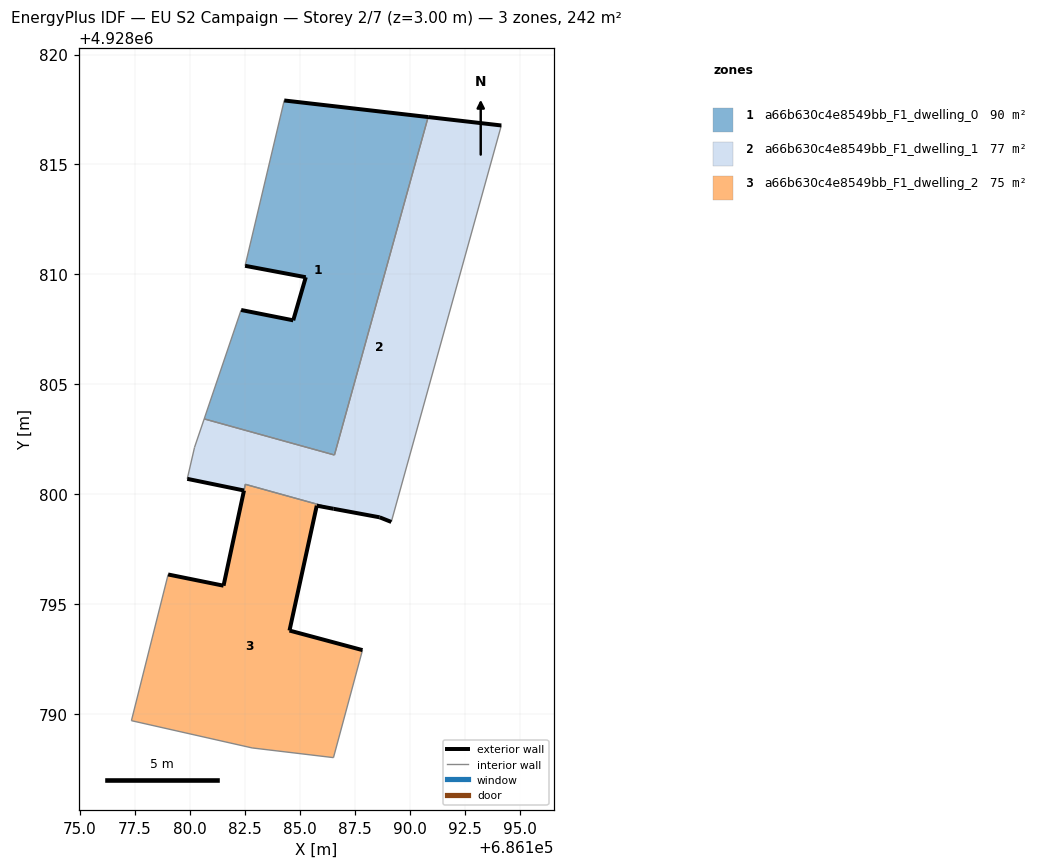
=== STOREY PLAN SPEC (per zone: floor XY polygon, exterior-wall plan segments, windows/doors) ===
zone 1: a66b630c4e8549bb_F1_dwelling_0  (90.5 m²)
  floor: (686186.57, 4928801.78) (686190.84, 4928817.16) (686184.29, 4928817.91) (686182.51, 4928810.39) (686185.27, 4928809.87) (686184.70, 4928807.91) (686182.33, 4928808.38) (686180.65, 4928803.43)
  exterior wall: (686184.70, 4928807.91) – (686185.27, 4928809.87)  [2.0 m]
  exterior wall: (686185.27, 4928809.87) – (686182.51, 4928810.39)  [2.8 m]
  exterior wall: (686184.29, 4928817.91) – (686190.84, 4928817.16)  [6.6 m]
  exterior wall: (686182.33, 4928808.38) – (686184.70, 4928807.91)  [2.4 m]
  interior walls: 4
zone 2: a66b630c4e8549bb_F1_dwelling_1  (76.8 m²)
  floor: (686189.16, 4928798.74) (686194.17, 4928816.77) (686190.84, 4928817.16) (686186.57, 4928801.78) (686180.65, 4928803.43) (686180.21, 4928802.13) (686179.88, 4928800.70) (686182.46, 4928800.17) (686182.52, 4928800.45) (686186.53, 4928799.34) (686188.63, 4928798.95)
  exterior wall: (686190.84, 4928817.16) – (686194.17, 4928816.77)  [3.4 m]
  exterior wall: (686189.16, 4928798.74) – (686188.63, 4928798.95)  [0.6 m]
  exterior wall: (686188.63, 4928798.95) – (686186.53, 4928799.34)  [2.1 m]
  exterior wall: (686182.46, 4928800.17) – (686179.88, 4928800.70)  [2.6 m]
  interior walls: 8
zone 3: a66b630c4e8549bb_F1_dwelling_2  (74.9 m²)
  floor: (686186.53, 4928788.02) (686187.85, 4928792.91) (686184.53, 4928793.80) (686185.77, 4928799.48) (686186.53, 4928799.34) (686182.52, 4928800.45) (686181.53, 4928795.84) (686179.01, 4928796.35) (686177.34, 4928789.70) (686182.83, 4928788.46)
  exterior wall: (686185.77, 4928799.48) – (686184.53, 4928793.80)  [5.8 m]
  exterior wall: (686184.53, 4928793.80) – (686187.85, 4928792.91)  [3.4 m]
  exterior wall: (686179.01, 4928796.35) – (686181.53, 4928795.84)  [2.6 m]
  exterior wall: (686181.53, 4928795.84) – (686182.46, 4928800.17)  [4.4 m]
  exterior wall: (686182.46, 4928800.17) – (686182.46, 4928800.17)  [0.0 m]
  exterior wall: (686186.53, 4928799.34) – (686185.77, 4928799.48)  [0.8 m]
  interior walls: 7

=== DERIVED (storey summary) ===
Building: EU S2 Campaign
Storey: 2 of 7  (floor level z = 3.00 m)
Storey gross floor area: 242.2 m²
Zones on this storey: 3
  - a66b630c4e8549bb_F1_dwelling_0: floor 90.5 m²; exterior wall 13.9 m (41.6 m²); WWR 0.0%
  - a66b630c4e8549bb_F1_dwelling_1: floor 76.8 m²; exterior wall 8.7 m (26.1 m²); WWR 0.0%
  - a66b630c4e8549bb_F1_dwelling_2: floor 74.9 m²; exterior wall 17.0 m (51.1 m²); WWR 0.0%
Zone adjacency (shared interzone walls):
  - a66b630c4e8549bb_F1_dwelling_0 ↔ a66b630c4e8549bb_F1_dwelling_1
  - a66b630c4e8549bb_F1_dwelling_1 ↔ a66b630c4e8549bb_F1_dwelling_2